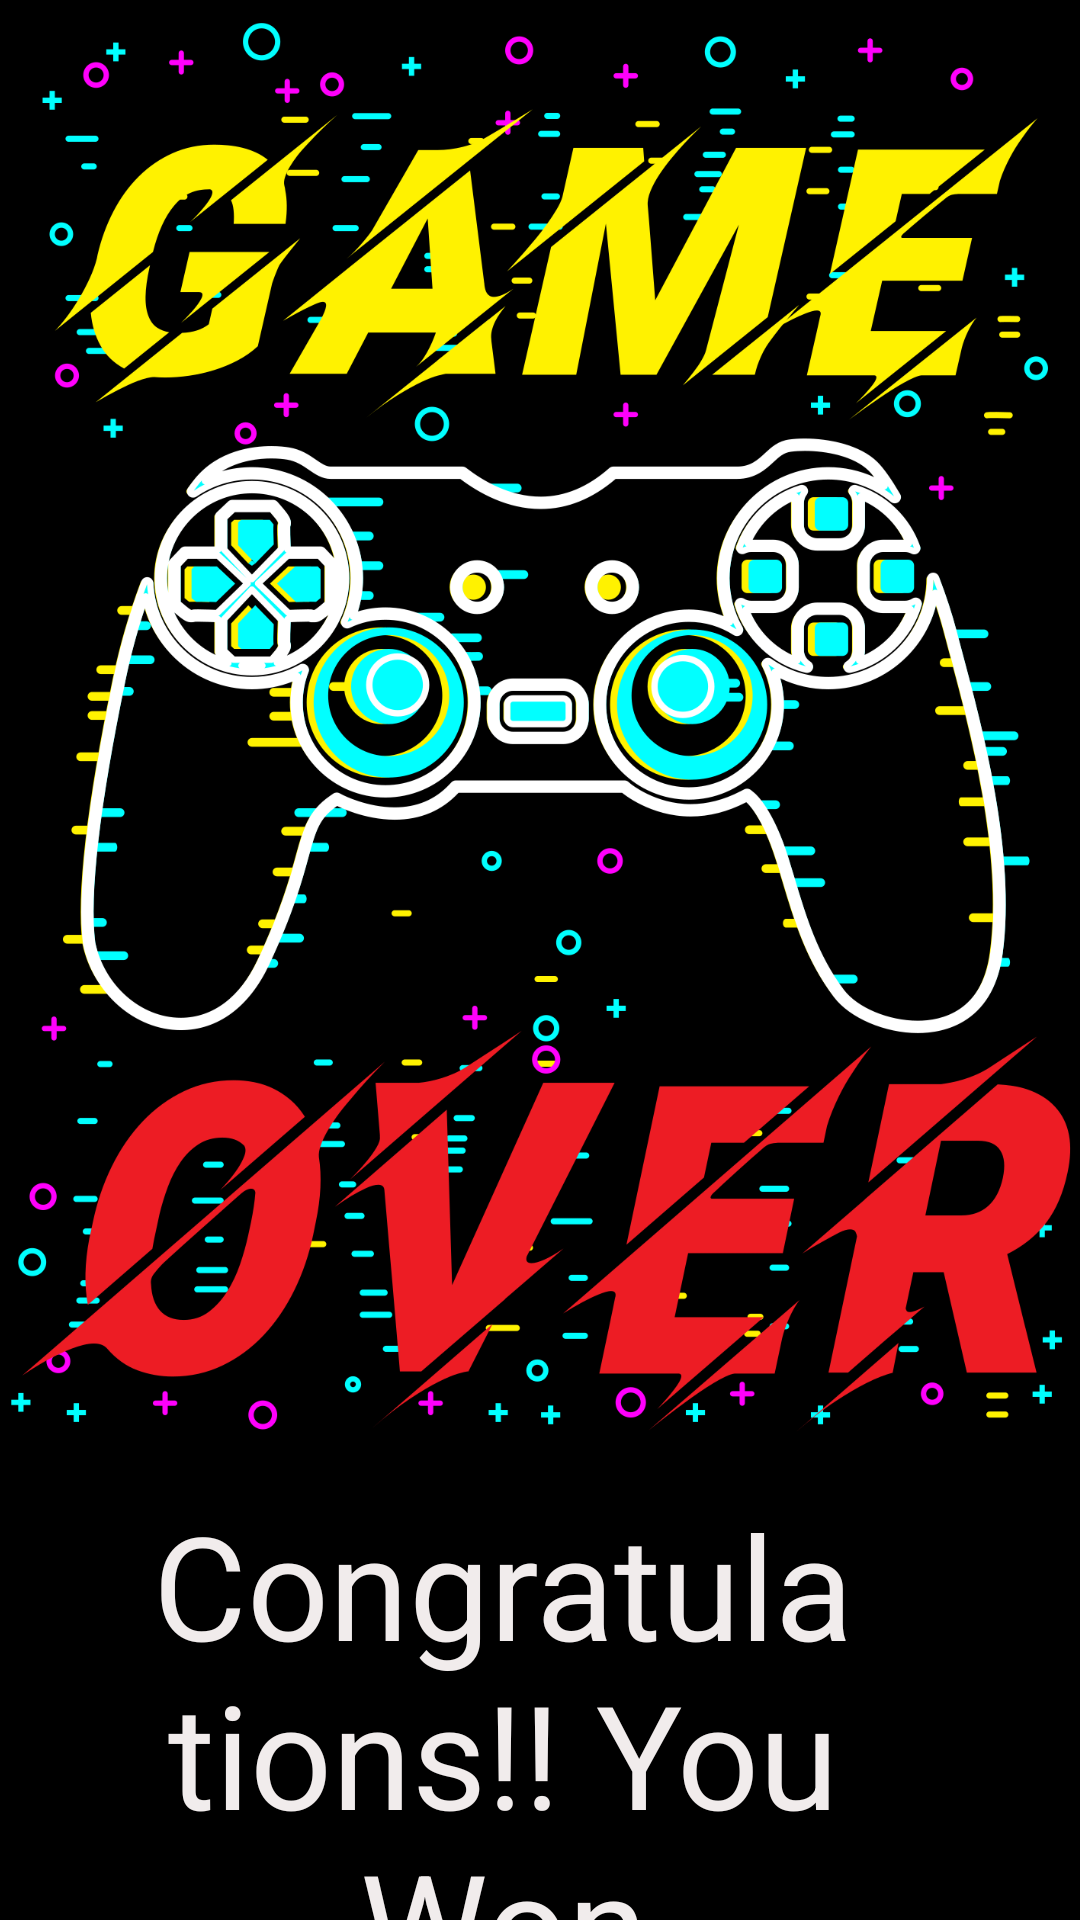

Reconstruct the res/layout file that produces this screen, plus the resources it refers to.
<!-- AndroidManifest.xml: application theme Theme.MINESWEEPERS -->
<!-- res/layout/activity_winning_screen.xml -->
<?xml version="1.0" encoding="utf-8"?>
<androidx.constraintlayout.widget.ConstraintLayout xmlns:android="http://schemas.android.com/apk/res/android"
    xmlns:app="http://schemas.android.com/apk/res-auto"
    xmlns:tools="http://schemas.android.com/tools"
    android:layout_width="match_parent"
    android:layout_height="match_parent"
    tools:context=".WinningScreen"
    android:background="@color/black">

    <ImageView
        android:id="@+id/imageView"
        android:layout_width="412dp"
        android:layout_height="488dp"
        app:layout_constraintEnd_toEndOf="parent"
        app:layout_constraintStart_toStartOf="parent"
        app:layout_constraintTop_toTopOf="parent"
        app:srcCompat="@drawable/gamelostimage" />

    <TextView
        android:id="@+id/winningtext"
        android:layout_width="wrap_content"
        android:layout_height="wrap_content"
        android:layout_marginTop="8dp"
        android:gravity="center"
        android:text="@string/congratulations_you_won"
        android:textColor="#F1ECEC"
        android:textSize="48sp"
        app:layout_constraintEnd_toEndOf="parent"
        app:layout_constraintHorizontal_bias="0.498"
        app:layout_constraintStart_toStartOf="@+id/imageView"
        app:layout_constraintTop_toBottomOf="@+id/imageView" />

    <Button
        android:id="@+id/winningbtn"
        android:layout_width="0dp"
        android:layout_height="wrap_content"
        android:layout_marginTop="12dp"
        android:text="@string/try_again"
        android:textSize="34sp"
        app:backgroundTint="#5E9823"
        app:layout_constraintBottom_toBottomOf="parent"
        app:layout_constraintEnd_toEndOf="@+id/winningtext"
        app:layout_constraintHorizontal_bias="1.0"
        app:layout_constraintStart_toStartOf="@+id/winningtext"
        app:layout_constraintTop_toBottomOf="@+id/winningtext"
        app:layout_constraintVertical_bias="0.243" />
</androidx.constraintlayout.widget.ConstraintLayout>
<!-- resources referenced by this layout -->
<resources>
  <color name="black">#FF000000</color>
  <!-- drawable gamelostimage: png bitmap (drawable, 337793 bytes) -->
  <string name="congratulations_you_won">Congratulations!! You Won</string>
  <string name="try_again">TRY AGAIN</string>
  <style name="Theme.MINESWEEPERS" parent="Theme.MaterialComponents.DayNight.DarkActionBar">
          
          <item name="colorPrimary">@color/black</item>
          <item name="colorPrimaryVariant">@color/up</item>
          <item name="colorOnPrimary">@color/white</item>
          
          <item name="colorSecondary">@color/teal_200</item>
          <item name="colorSecondaryVariant">@color/teal_700</item>
          <item name="colorOnSecondary">@color/black</item>
          
          <item name="android:statusBarColor" tools:targetApi="l">?attr/colorPrimaryVariant</item>
          
      </style>
  <color name="up">#393E46</color>
  <color name="white">#FFFFFFFF</color>
  <color name="teal_200">#FF03DAC5</color>
  <color name="teal_700">#FF018786</color>
</resources>
